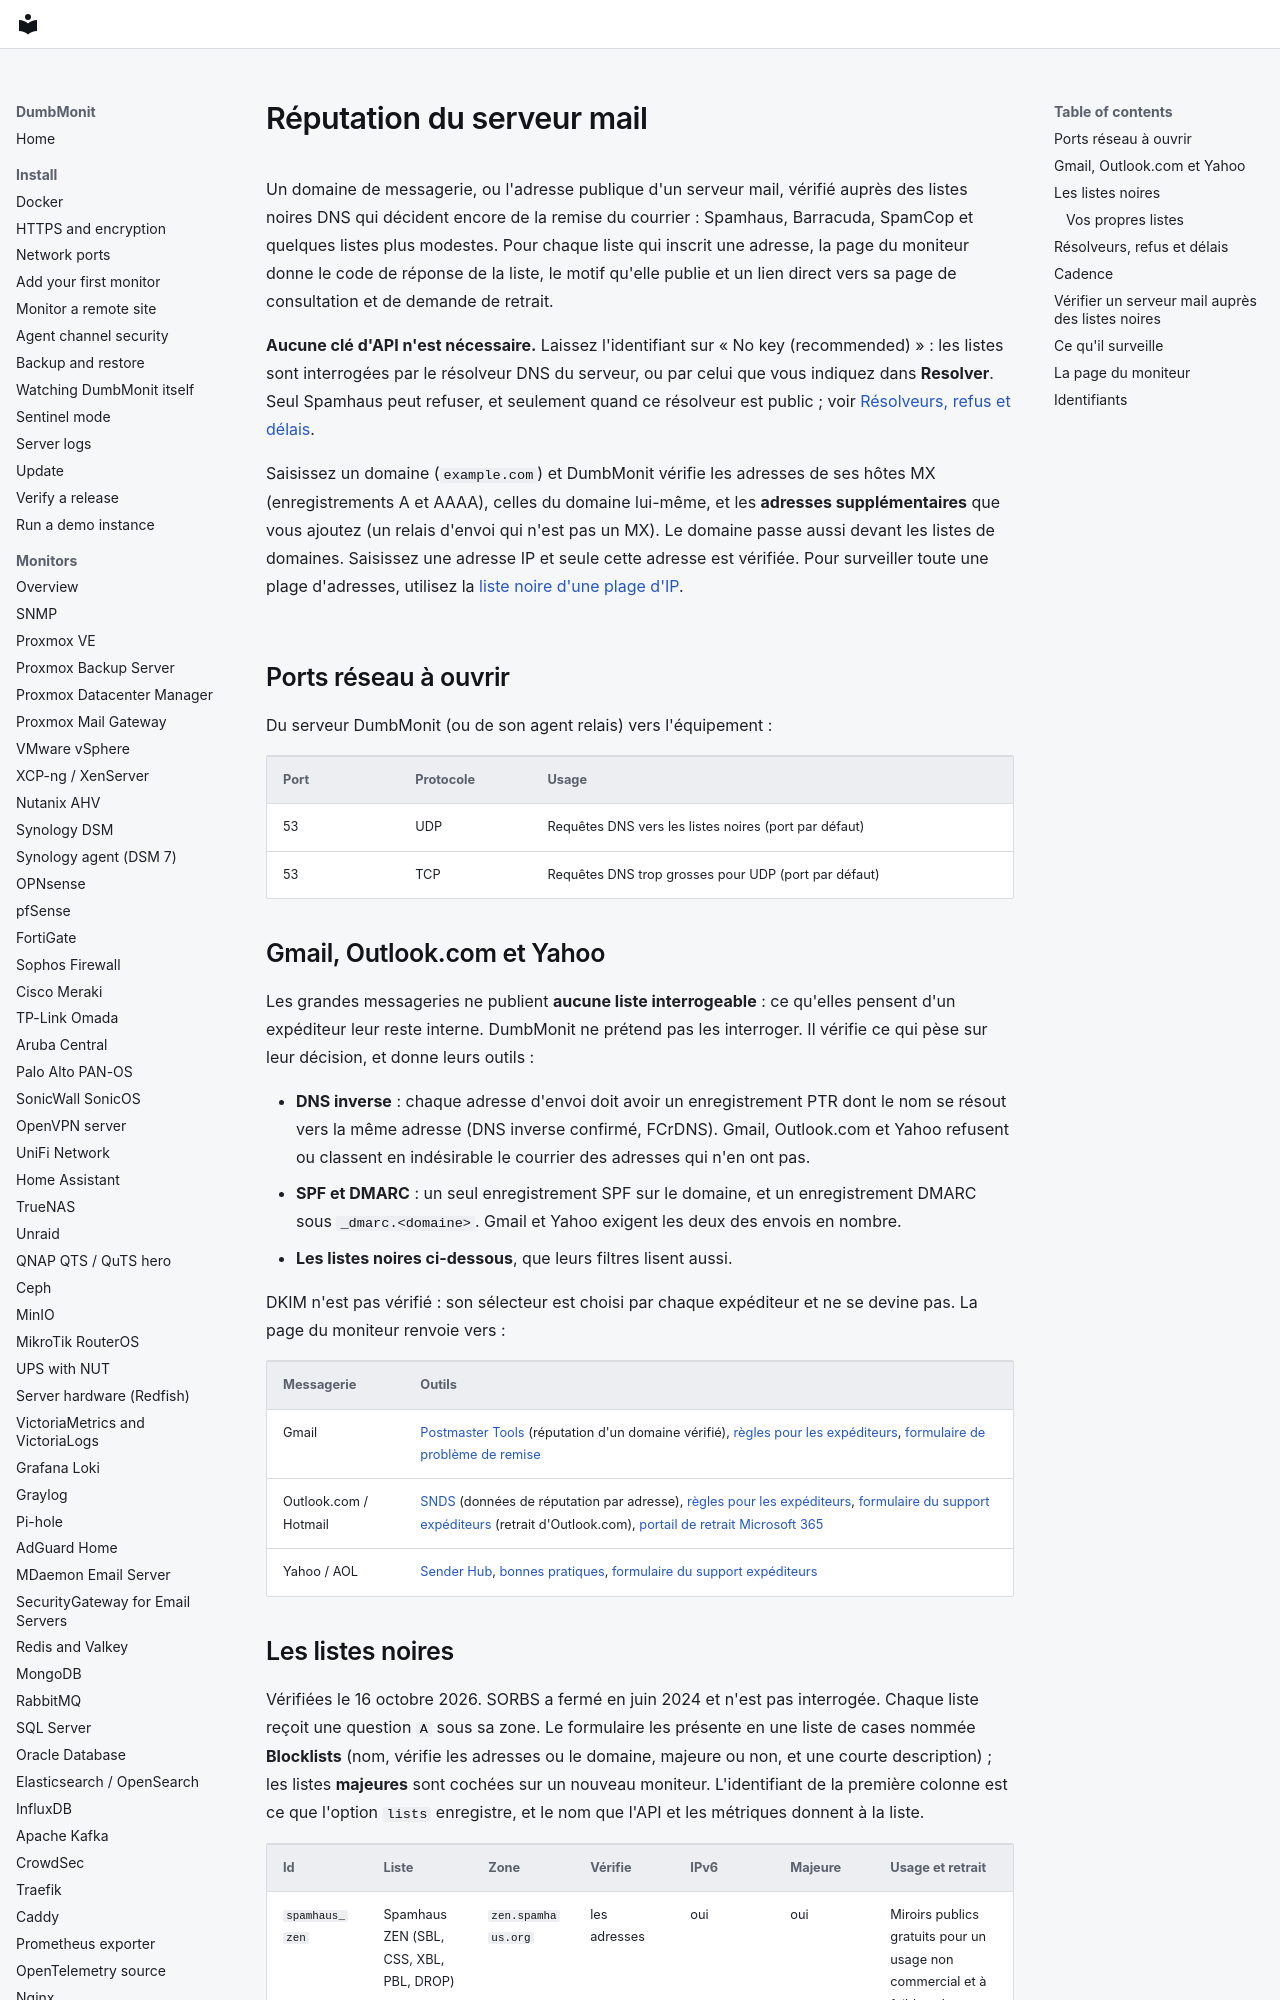

repository: laupernoe/dumbmonit · page: devices/mail_blacklist.fr/index.html · generator: mkdocs

# Réputation du serveur mail

Un domaine de messagerie, ou l'adresse publique d'un serveur mail, vérifié
auprès des listes noires DNS qui décident encore de la remise du courrier :
Spamhaus, Barracuda, SpamCop et quelques listes plus modestes. Pour chaque
liste qui inscrit une adresse, la page du moniteur donne le code de réponse
de la liste, le motif qu'elle publie et un lien direct vers sa page de
consultation et de demande de retrait.

**Aucune clé d'API n'est nécessaire.** Laissez l'identifiant sur « No key (recommended) » :
les listes sont interrogées par le résolveur DNS du serveur, ou par celui que vous
indiquez dans **Resolver**. Seul Spamhaus peut refuser, et seulement quand ce
résolveur est public ; voir [Résolveurs, refus et délais](#resolvers-refusals-and-timeouts).

Saisissez un domaine (`example.com`) et DumbMonit vérifie les adresses de ses
hôtes MX (enregistrements A et AAAA), celles du domaine lui-même, et les
**adresses supplémentaires** que vous ajoutez (un relais d'envoi qui n'est pas
un MX). Le domaine passe aussi devant les listes de domaines. Saisissez une
adresse IP et seule cette adresse est vérifiée. Pour surveiller toute une
plage d'adresses, utilisez la [liste noire d'une plage d'IP](ip_blacklist.md).

## Ports réseau à ouvrir

Du serveur DumbMonit (ou de son agent relais) vers l'équipement :

| Port | Protocole | Usage |
|---|---|---|
| 53 | UDP | Requêtes DNS vers les listes noires (port par défaut) |
| 53 | TCP | Requêtes DNS trop grosses pour UDP (port par défaut) |

## Gmail, Outlook.com et Yahoo {#gmail-outlookcom-and-yahoo}

Les grandes messageries ne publient **aucune liste interrogeable** : ce
qu'elles pensent d'un expéditeur leur reste interne. DumbMonit ne prétend pas
les interroger. Il vérifie ce qui pèse sur leur décision, et donne leurs
outils :

- **DNS inverse** : chaque adresse d'envoi doit avoir un enregistrement PTR
  dont le nom se résout vers la même adresse (DNS inverse confirmé, FCrDNS).
  Gmail, Outlook.com et Yahoo refusent ou classent en indésirable le courrier
  des adresses qui n'en ont pas.
- **SPF et DMARC** : un seul enregistrement SPF sur le domaine, et un
  enregistrement DMARC sous `_dmarc.<domaine>`. Gmail et Yahoo exigent les
  deux des envois en nombre.
- **Les listes noires ci-dessous**, que leurs filtres lisent aussi.

DKIM n'est pas vérifié : son sélecteur est choisi par chaque expéditeur et ne
se devine pas. La page du moniteur renvoie vers :

| Messagerie | Outils |
|---|---|
| Gmail | [Postmaster Tools](https://postmaster.google.com/) (réputation d'un domaine vérifié), [règles pour les expéditeurs](https://support.google.com/a/answer/81126), [formulaire de problème de remise](https://support.google.com/mail/contact/gmail_bulk_sender_escalation) |
| Outlook.com / Hotmail | [SNDS](https://sendersupport.olc.protection.outlook.com/snds/) (données de réputation par adresse), [règles pour les expéditeurs](https://sendersupport.olc.protection.outlook.com/pm/), [formulaire du support expéditeurs](https://olcsupport.office.com/) (retrait d'Outlook.com), [portail de retrait Microsoft 365](https://sender.office.com/) |
| Yahoo / AOL | [Sender Hub](https://senders.yahooinc.com/), [bonnes pratiques](https://senders.yahooinc.com/best-practices/), [formulaire du support expéditeurs](https://senders.yahooinc.com/contact/) |
